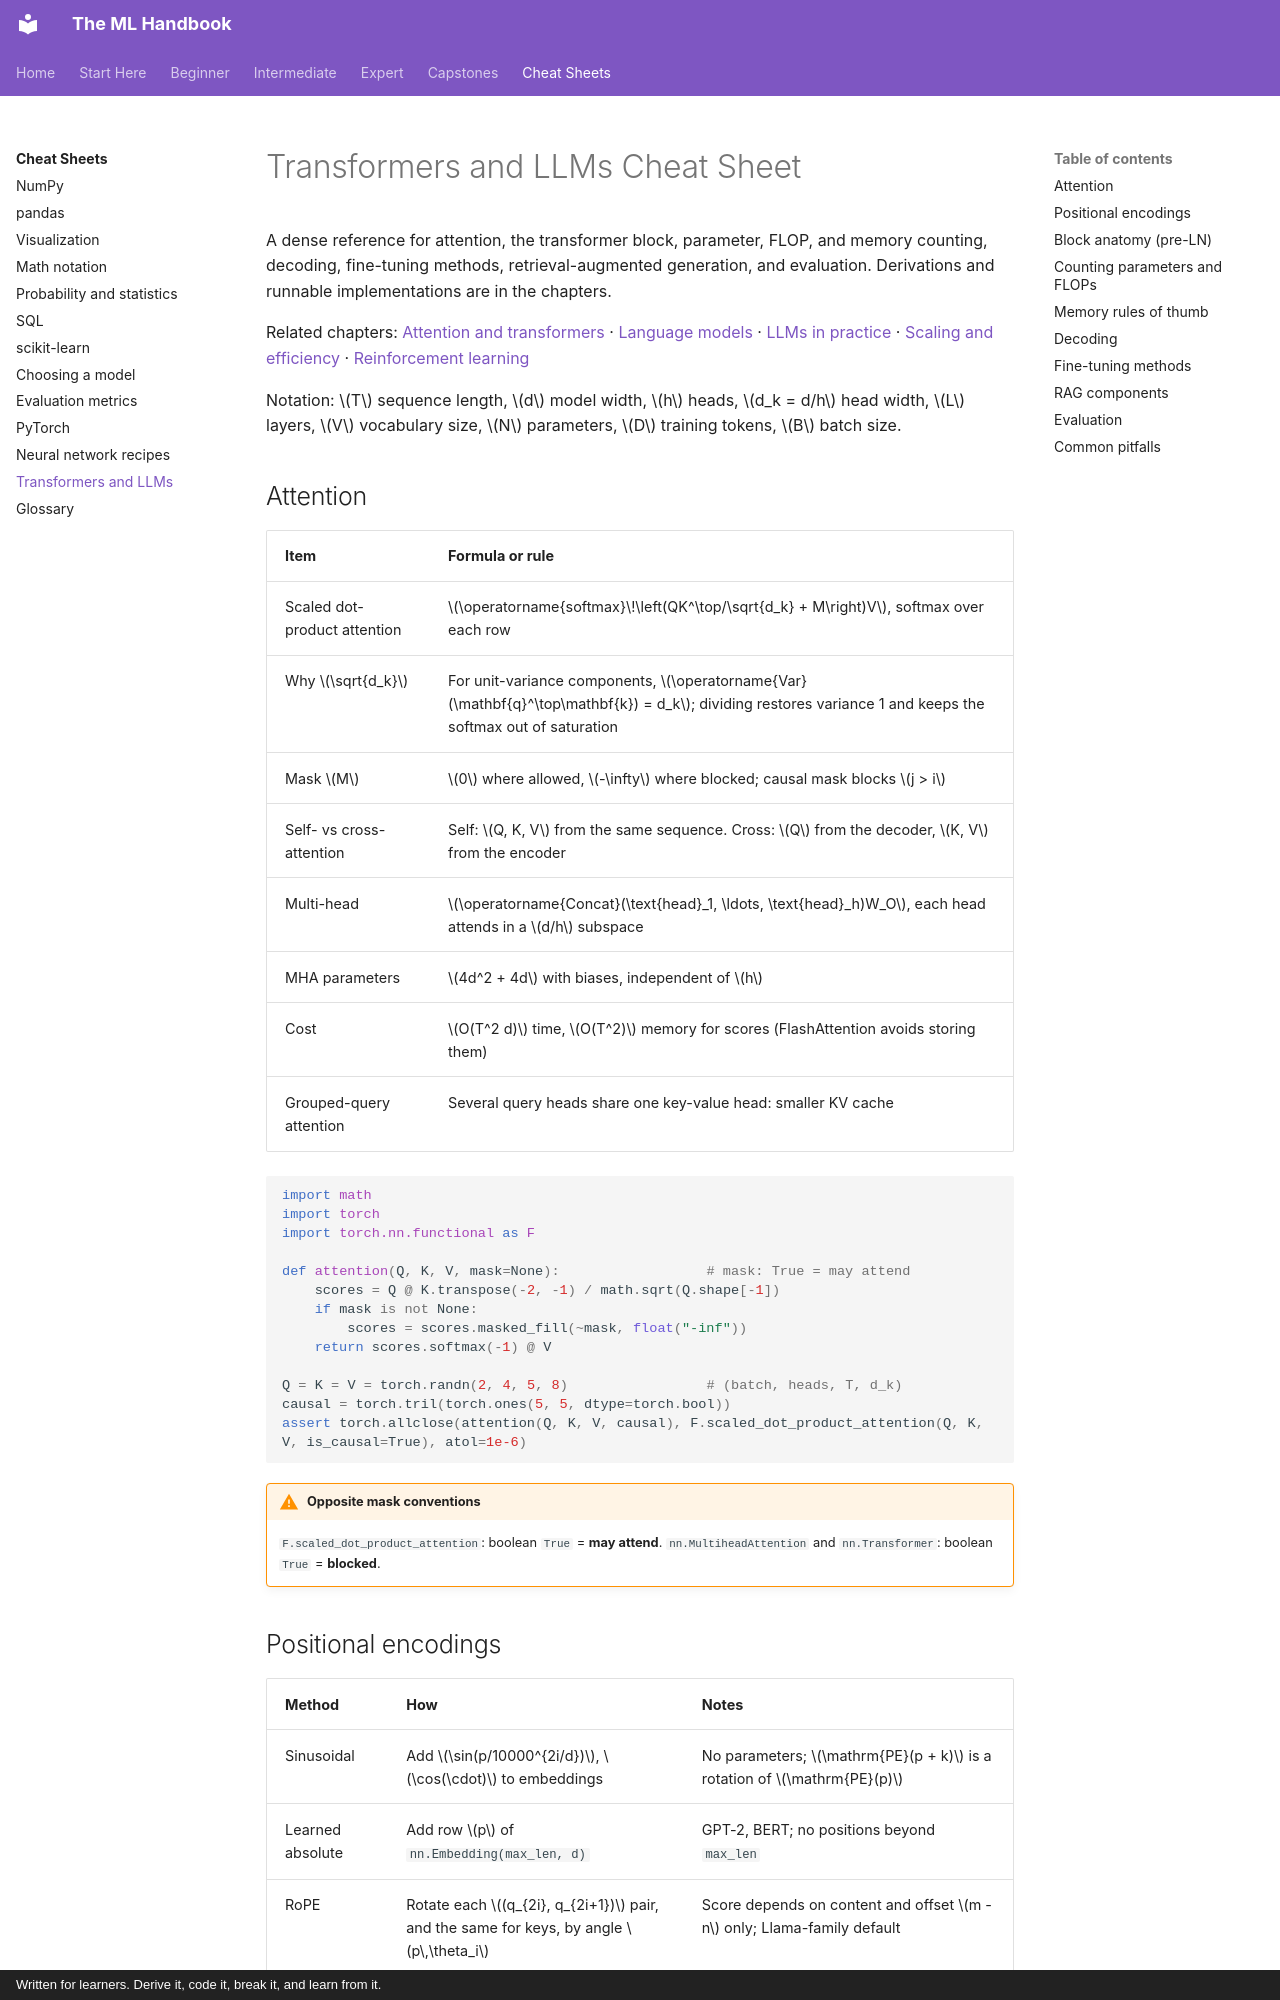

repository: astroboy1183/ml-handbook · page: cheatsheets/transformers-llms/index.html · generator: mkdocs · copyright: Written for learners. Derive it, code it, break it, and learn from it.

# Transformers and LLMs Cheat Sheet

A dense reference for attention, the transformer block, parameter, FLOP, and memory counting, decoding, fine-tuning methods, retrieval-augmented generation, and evaluation. Derivations and runnable implementations are in the chapters.

Related chapters: [Attention and transformers](../chapters/08-modern-deep-learning/01-attention-and-transformers.md) · [Language models](../chapters/08-modern-deep-learning/02-language-models.md) · [LLMs in practice](../chapters/08-modern-deep-learning/03-llms-in-practice.md) · [Scaling and efficiency](../chapters/08-modern-deep-learning/06-scaling-and-efficiency.md) · [Reinforcement learning](../chapters/08-modern-deep-learning/07-reinforcement-learning.md)

Notation: $T$ sequence length, $d$ model width, $h$ heads, $d_k = d/h$ head width, $L$ layers, $V$ vocabulary size, $N$ parameters, $D$ training tokens, $B$ batch size.

## Attention

| Item | Formula or rule |
|---|---|
| Scaled dot-product attention | $\operatorname{softmax}\!\left(QK^\top/\sqrt{d_k} + M\right)V$, softmax over each row |
| Why $\sqrt{d_k}$ | For unit-variance components, $\operatorname{Var}(\mathbf{q}^\top\mathbf{k}) = d_k$; dividing restores variance 1 and keeps the softmax out of saturation |
| Mask $M$ | $0$ where allowed, $-\infty$ where blocked; causal mask blocks $j > i$ |
| Self- vs cross-attention | Self: $Q, K, V$ from the same sequence. Cross: $Q$ from the decoder, $K, V$ from the encoder |
| Multi-head | $\operatorname{Concat}(\text{head}_1, \ldots, \text{head}_h)W_O$, each head attends in a $d/h$ subspace |
| MHA parameters | $4d^2 + 4d$ with biases, independent of $h$ |
| Cost | $O(T^2 d)$ time, $O(T^2)$ memory for scores (FlashAttention avoids storing them) |
| Grouped-query attention | Several query heads share one key-value head: smaller KV cache |

```python
import math
import torch
import torch.nn.functional as F

def attention(Q, K, V, mask=None):                  # mask: True = may attend
    scores = Q @ K.transpose(-2, -1) / math.sqrt(Q.shape[-1])
    if mask is not None:
        scores = scores.masked_fill(~mask, float("-inf"))
    return scores.softmax(-1) @ V

Q = K = V = torch.randn(2, 4, 5, 8)                 # (batch, heads, T, d_k)
causal = torch.tril(torch.ones(5, 5, dtype=torch.bool))
assert torch.allclose(attention(Q, K, V, causal), F.scaled_dot_product_attention(Q, K, V, is_causal=True), atol=1e-6)
```

!!! warning "Opposite mask conventions"
    `F.scaled_dot_product_attention`: boolean `True` = **may attend**. `nn.MultiheadAttention` and `nn.Transformer`: boolean `True` = **blocked**.
